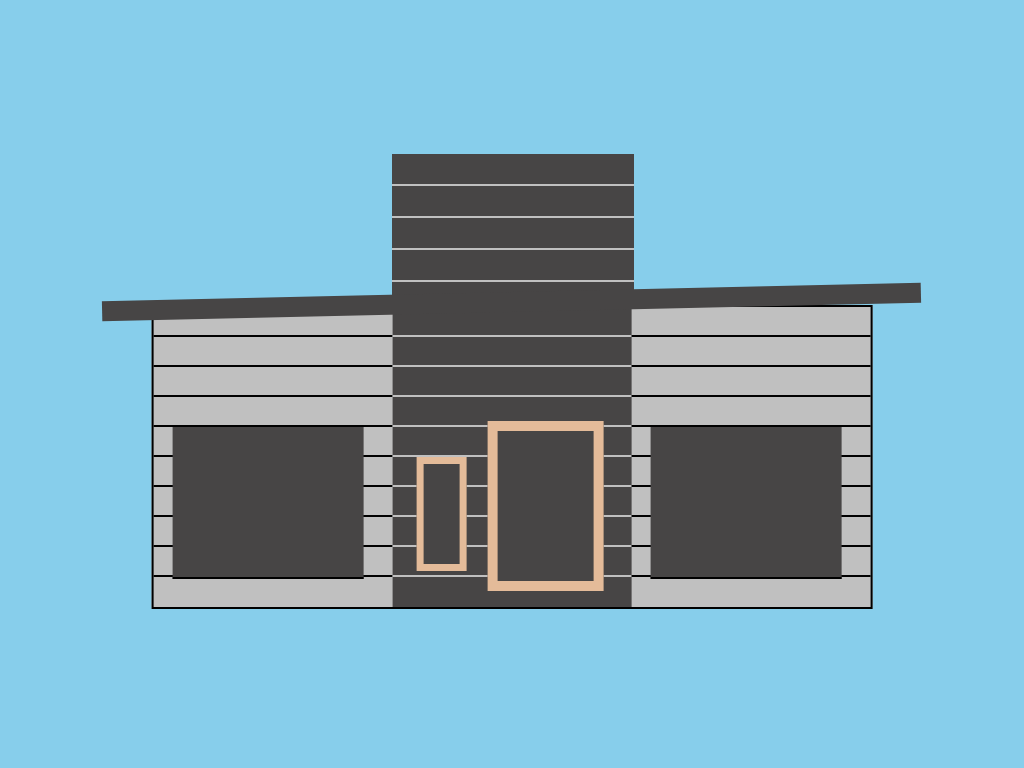

Write a web page that renders exactly this picture using CSS.

<!-- file: index.html -->
<!DOCTYPE html>
    <head>
        <meta charset="utf-8">
        <meta http-equiv="X-UA-Compatible" content="IE=edge">
        <title></title>
        <meta name="description" content="">
        <meta name="viewport" content="width=device-width, initial-scale=1">
        <link rel="stylesheet" href="style.css">
    </head>
    <body>
        <div class="upper-part">
            <div></div>
                <div></div>
                <div></div>
                <div></div>
        </div>
    <div class="roof"></div>
        <div class="container">
            <div>
                <div></div>
                <div></div>
                <div></div>
                <div></div>
                <div></div>
                <div></div>
                <div></div>
                <div></div>
                <div></div>
                <div class="left-window"></div>
            </div>
            <div class="house-middle">
                <div></div>
                <div></div>
                <div></div>
                <div></div>
                <div></div>
                <div></div>
                <div></div>
                <div></div>
                <div></div>
                <div class="left-door"></div>
                <div class="right-door"></div>
            </div>
            <div>
                <div></div>
                <div></div>
                <div></div>
                <div></div>
                <div></div>
                <div></div>
                <div></div>
                <div></div>
                <div></div>
                <div class="right-window"></div>
            </div>
        </div>
        <script src="" async defer></script>
    </body>
</html>

/* file: style.css */
body{
    margin:0;
    padding:0;
    height:100vh;
    background:skyblue;
   
}

.container{
    position: relative;
    top:40%;
    left:50%;
    transform: translate(-50%,-50%);
    width:70%;
    height:300px;
    background: silver;
    display: flex;
    border:2px solid black;
}
.container >div{
    width:33.33%;
    height:300px;
}
.container >div>div{
    width:100%;
    height:28px;
    border-bottom:2px solid black;
}
.house-middle{
    background: rgb(71, 69, 69);
}
.house-middle >div{
    border-bottom:2px solid silver !important; ;
}
.left-window{
    position: relative;
    top: -50%;
    left: 8%;
    width: 80%!important;
    height: 150px !important;
    background: rgb(71, 69, 69);
}
.right-window{
    position: relative;
    top: -50%;
    left: 8%;
    width: 80%!important;
    height: 150px !important;
    background: rgb(71, 69, 69);
}
.house-middle .left-door{
    position: relative;
    top: -40%;
    left: 10%;
    width: 15% !important;
    height: 100px !important;
    background: rgb(71, 69, 69);
    border: 7px solid rgb(228, 187, 153) !important;

}
.house-middle .right-door{
    position: relative;
    top: -90%;
    left: 40%;
    width: 40% !important;
    height: 150px !important;
    background: rgb(71, 69, 69);
    border: 10px solid rgb(228, 187, 153) !important;
}
.roof{
    position: absolute;
    top: 38%;
    left: 10%;
    width: 80%;
    height: 20px;
    background: rgb(71, 69, 69);
    z-index: 1;
    transform: rotate(-1.3deg) translatez(0); 

}
.upper-part{
    position: relative;
    top:20%;
    left:38.3%;
    width:23.6%;
    height:150px;
    background:rgb(71, 69, 69);
    z-index: 1;
}
.upper-part >div{
    width:100%;
    height:30px;
    border-bottom:2px solid silver ;
}